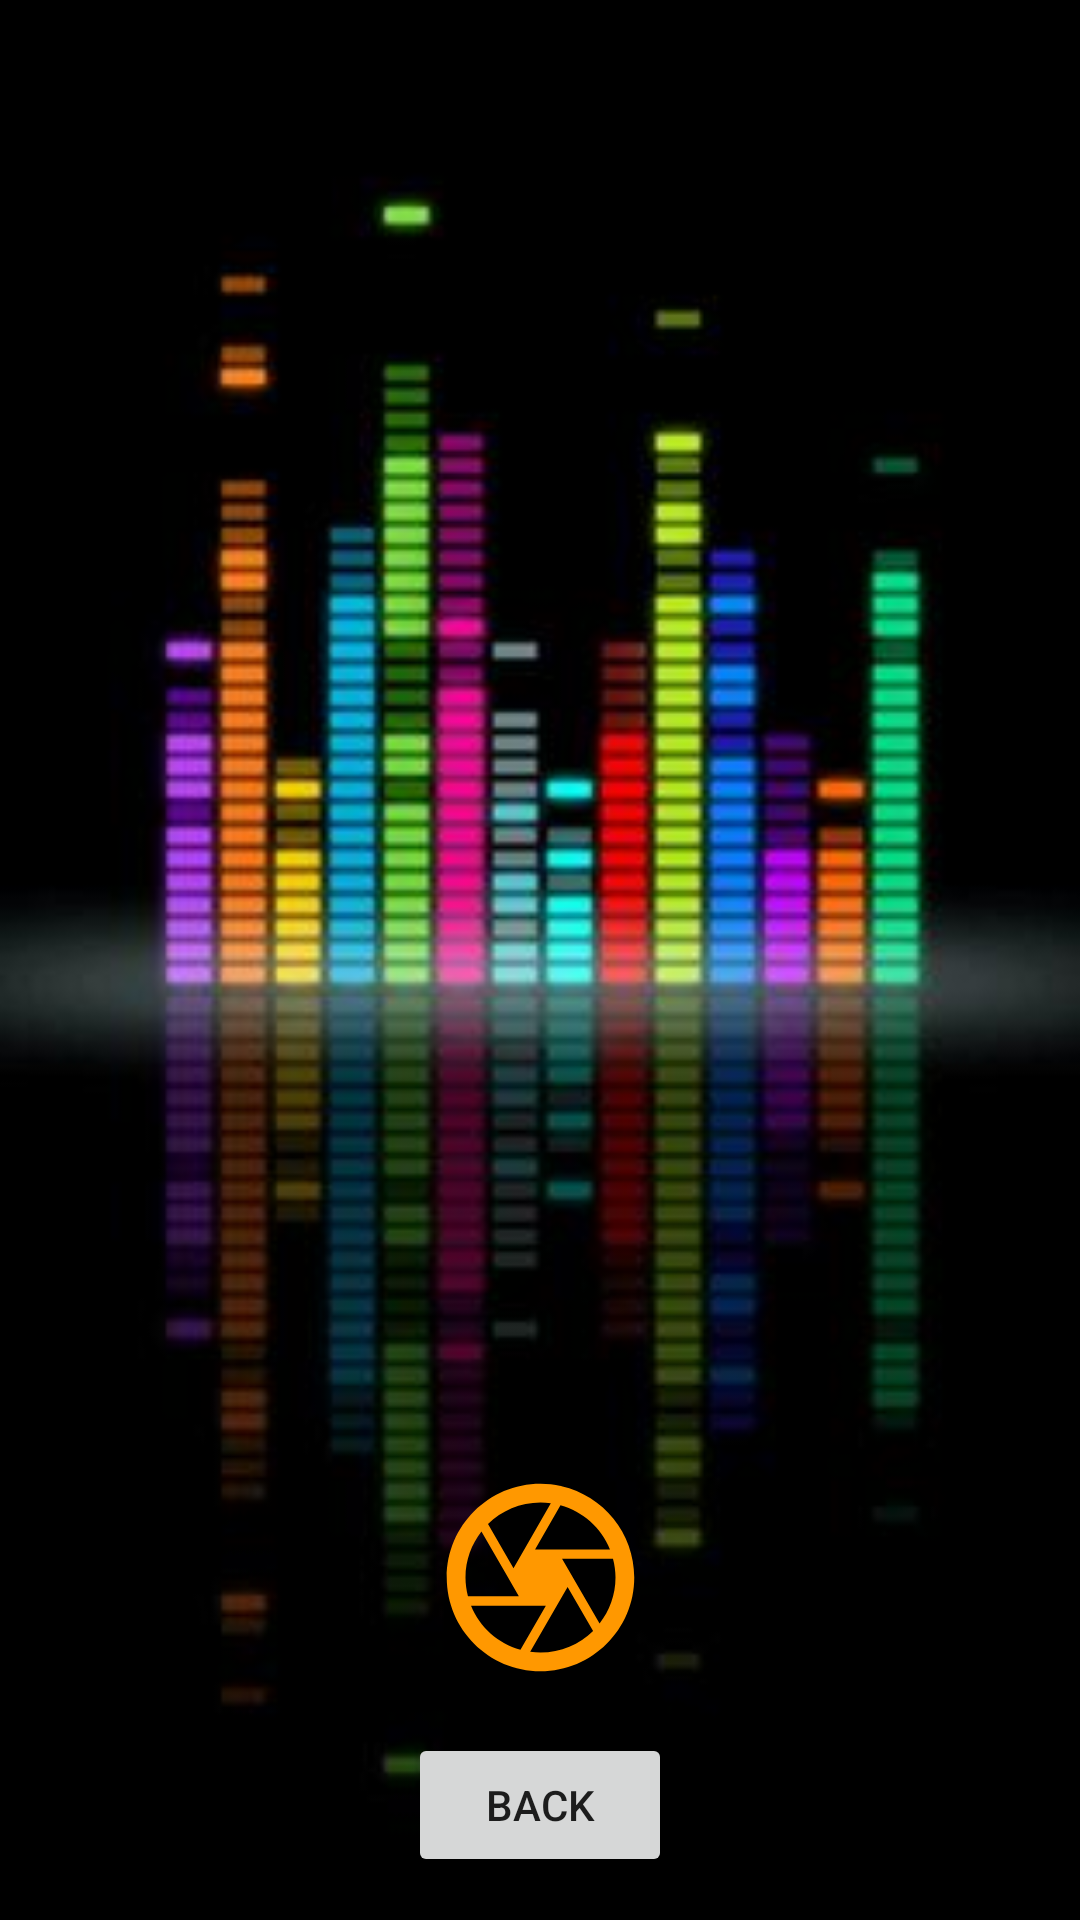

The Android layout XML behind this screen, and the referenced resources:
<!-- AndroidManifest.xml: application theme Theme.PACDesarrolloM08 -->
<!-- res/layout/activity_camara.xml -->
<?xml version="1.0" encoding="utf-8"?>
<androidx.constraintlayout.widget.ConstraintLayout xmlns:android="http://schemas.android.com/apk/res/android"
    xmlns:app="http://schemas.android.com/apk/res-auto"
    xmlns:tools="http://schemas.android.com/tools"
    android:layout_width="match_parent"
    android:layout_height="match_parent"
    tools:context=".CamaraActivity"
    android:background="@drawable/background">

    <ImageView
        android:id="@+id/imagenCamara"
        android:layout_width="360dp"
        android:layout_height="360dp"
        app:layout_constraintBottom_toBottomOf="parent"
        app:layout_constraintEnd_toEndOf="parent"
        app:layout_constraintHorizontal_bias="0.484"
        app:layout_constraintStart_toStartOf="parent"
        app:layout_constraintTop_toTopOf="parent"
        app:layout_constraintVertical_bias="0.185"
        tools:srcCompat="@android:drawable/ic_menu_camera" />

    <ImageView
        android:id="@+id/capturar"
        android:layout_width="wrap_content"
        android:layout_height="wrap_content"
        app:layout_constraintBottom_toBottomOf="parent"
        app:layout_constraintEnd_toEndOf="parent"
        app:layout_constraintStart_toStartOf="parent"
        app:layout_constraintTop_toBottomOf="@+id/imagenCamara"
        app:srcCompat="@drawable/outline_camera_24" />

    <Button
        android:id="@+id/botonVolver"
        android:layout_width="wrap_content"
        android:layout_height="wrap_content"
        android:text="@string/volver"
        app:layout_constraintBottom_toBottomOf="parent"
        app:layout_constraintEnd_toEndOf="parent"
        app:layout_constraintStart_toStartOf="parent"
        app:layout_constraintTop_toBottomOf="@+id/capturar" />

</androidx.constraintlayout.widget.ConstraintLayout>
<!-- resources referenced by this layout -->
<resources>
  <!-- drawable background: jpg bitmap (drawable-v24, 15887 bytes) -->
  <!-- drawable outline_camera_24 (drawable-mdpi) -->
  <vector xmlns:android="http://schemas.android.com/apk/res/android"
      android:width="75dp"
      android:height="75dp"
      android:viewportWidth="24"
      android:viewportHeight="24"
      android:tint="@color/pause">
    <path
        android:fillColor="@android:color/white"
        android:pathData="M14.25,2.26l-0.08,-0.04 -0.01,0.02C13.46,2.09 12.74,2 12,2 6.48,2 2,6.48 2,12s4.48,10 10,10 10,-4.48 10,-10c0,-4.75 -3.31,-8.72 -7.75,-9.74zM19.41,9h-7.99l2.71,-4.7c2.4,0.66 4.35,2.42 5.28,4.7zM13.1,4.08L10.27,9l-1.15,2L6.4,6.3C7.84,4.88 9.82,4 12,4c0.37,0 0.74,0.03 1.1,0.08zM5.7,7.09L8.54,12l1.15,2L4.26,14C4.1,13.36 4,12.69 4,12c0,-1.85 0.64,-3.55 1.7,-4.91zM4.59,15h7.98l-2.71,4.7c-2.4,-0.67 -4.34,-2.42 -5.27,-4.7zM10.9,19.91L14.89,13l2.72,4.7C16.16,19.12 14.18,20 12,20c-0.38,0 -0.74,-0.04 -1.1,-0.09zM18.3,16.91l-4,-6.91h5.43c0.17,0.64 0.27,1.31 0.27,2 0,1.85 -0.64,3.55 -1.7,4.91z"/>
  </vector>
  <string name="volver">Back</string>
  <style name="Theme.PACDesarrolloM08" parent="Theme.MaterialComponents.DayNight.DarkActionBar">
          
          <item name="colorPrimary">@color/purple_500</item>
          <item name="colorPrimaryVariant">@color/purple_700</item>
          <item name="colorOnPrimary">@color/white</item>
          
          <item name="colorSecondary">@color/teal_200</item>
          <item name="colorSecondaryVariant">@color/teal_700</item>
          <item name="colorOnSecondary">@color/black</item>
          
          <item name="android:statusBarColor" tools:targetApi="l">?attr/colorPrimaryVariant</item>
          
  
      </style>
  <color name="pause">#FF9800</color>
  <color name="purple_500">#FF6200EE</color>
  <color name="purple_700">#FF3700B3</color>
  <color name="white">#FFFFFFFF</color>
  <color name="teal_200">#FF03DAC5</color>
  <color name="teal_700">#FF018786</color>
  <color name="black">#FF000000</color>
</resources>
